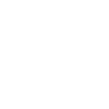
t = 0.00 s
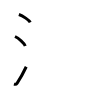
t = 3.00 s
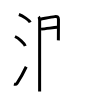
t = 6.00 s
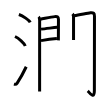
t = 9.00 s
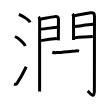
t = 12.00 s
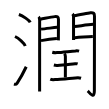
t = 15.00 s

The animated SVG that drew these frames (rendered in a browser with its animation timeline set to each time). Animation: 15 SMIL elements (animate=15); one cycle of 15.00 s.

<svg width="109px" height="109px" viewBox="0 0 px 109px" xmlns="http://www.w3.org/2000/svg" xmlns:xlink="http://www.w3.org/1999/xlink" xml:space="preserve" version="1.1"  baseProfile="full">
<path d="M18.88,14.5c4.01,1.38,10.36,5.69,11.37,7.84" style="fill:none;stroke:black;stroke-width:3;opacity:0">
  <animate attributeType="CSS" attributeName="opacity" from="0" to="1" begin="0s" dur="1s" repeatCount="Indefinite" fill="freeze" />
</path>
<path d="M15,36.5c3.62,1.68,9.34,6.89,10.25,9.5" style="fill:none;stroke:black;stroke-width:3;opacity:0">
  <animate attributeType="CSS" attributeName="opacity" from="0" to="1" begin="1s" dur="1s" repeatCount="Indefinite" fill="freeze" />
</path>
<path d="M13.95,84.16c1.25,0.36,2.48,0.05,3.22-1.07c3.12-4.67,6.24-10.38,9.07-16.34" style="fill:none;stroke:black;stroke-width:3;opacity:0">
  <animate attributeType="CSS" attributeName="opacity" from="0" to="1" begin="2s" dur="1s" repeatCount="Indefinite" fill="freeze" />
</path>
<path d="M38.64,16.78c0.91,0.91,1.01,2.22,1.01,4.02c0,3.38-0.02,40.76-0.03,61.7c0,3.56,0,6.64,0,9" style="fill:none;stroke:black;stroke-width:3;opacity:0">
  <animate attributeType="CSS" attributeName="opacity" from="0" to="1" begin="3s" dur="1s" repeatCount="Indefinite" fill="freeze" />
</path>
<path d="M40.57,19.15c3.25-0.56,10.89-2.09,14.19-2.52c2.29-0.3,3.7,0.16,3.7,2.62c0,2.85-0.04,11.22-0.07,16.5c-0.01,2.12-0.02,3.83-0.02,4.62" style="fill:none;stroke:black;stroke-width:3;opacity:0">
  <animate attributeType="CSS" attributeName="opacity" from="0" to="1" begin="4s" dur="1s" repeatCount="Indefinite" fill="freeze" />
</path>
<path d="M41.05,29.12c4.51-0.4,11.78-1.43,16.12-1.85" style="fill:none;stroke:black;stroke-width:3;opacity:0">
  <animate attributeType="CSS" attributeName="opacity" from="0" to="1" begin="5s" dur="1s" repeatCount="Indefinite" fill="freeze" />
</path>
<path d="M41,40.62c6.72-1.09,9.94-1.52,15.89-2.02" style="fill:none;stroke:black;stroke-width:3;opacity:0">
  <animate attributeType="CSS" attributeName="opacity" from="0" to="1" begin="6s" dur="1s" repeatCount="Indefinite" fill="freeze" />
</path>
<path d="M72.5,13.93c0.79,0.79,1.04,1.82,1.04,2.83c0,2.96,0,12.2,0,18.49c0,1.93,0,3.59,0,4.69" style="fill:none;stroke:black;stroke-width:3;opacity:0">
  <animate attributeType="CSS" attributeName="opacity" from="0" to="1" begin="7s" dur="1s" repeatCount="Indefinite" fill="freeze" />
</path>
<path d="M74.19,15.77c5.21-0.75,12.9-2.52,16.32-2.98c2.91-0.39,3.96,0.54,3.96,3.34c0,18.75-0.09,62.07-0.09,74.37c0,9.79-5.33,1.64-6.62,0.42" style="fill:none;stroke:black;stroke-width:3;opacity:0">
  <animate attributeType="CSS" attributeName="opacity" from="0" to="1" begin="8s" dur="1s" repeatCount="Indefinite" fill="freeze" />
</path>
<path d="M74.58,26.56c5.51-0.58,12.61-1.84,18.5-2.19" style="fill:none;stroke:black;stroke-width:3;opacity:0">
  <animate attributeType="CSS" attributeName="opacity" from="0" to="1" begin="9s" dur="1s" repeatCount="Indefinite" fill="freeze" />
</path>
<path d="M74.94,37.67c7.19-0.4,11.39-1,17.88-1.25" style="fill:none;stroke:black;stroke-width:3;opacity:0">
  <animate attributeType="CSS" attributeName="opacity" from="0" to="1" begin="10s" dur="1s" repeatCount="Indefinite" fill="freeze" />
</path>
<path d="M52.25,52.18c1.75,0.45,3.49,0.48,4.51,0.43c5.53-0.26,13.79-1.37,18.75-1.69c1.21-0.2,2.41-0.13,3.59,0.2" style="fill:none;stroke:black;stroke-width:3;opacity:0">
  <animate attributeType="CSS" attributeName="opacity" from="0" to="1" begin="11s" dur="1s" repeatCount="Indefinite" fill="freeze" />
</path>
<path d="M64.3,53.66c0.77,0.77,1.08,1.88,1.08,2.94c0,4.03-0.01,15.95-0.01,20.87" style="fill:none;stroke:black;stroke-width:3;opacity:0">
  <animate attributeType="CSS" attributeName="opacity" from="0" to="1" begin="12s" dur="1s" repeatCount="Indefinite" fill="freeze" />
</path>
<path d="M53.84,65.04c1.29,0.33,2.68,0.39,3.66,0.34c5.75-0.27,12.32-1.16,17.52-1.68c0.56-0.06,1.79-0.13,2.62,0.15" style="fill:none;stroke:black;stroke-width:3;opacity:0">
  <animate attributeType="CSS" attributeName="opacity" from="0" to="1" begin="13s" dur="1s" repeatCount="Indefinite" fill="freeze" />
</path>
<path d="M50.28,79.21c1.68,0.74,3.84,0.41,5.59,0.29c5.61-0.38,12.97-0.71,19.51-1.5c1.58-0.19,4.11-0.26,5.66,0.23" style="fill:none;stroke:black;stroke-width:3;opacity:0">
  <animate attributeType="CSS" attributeName="opacity" from="0" to="1" begin="14s" dur="1s" repeatCount="Indefinite" fill="freeze" />
</path>
</svg>
